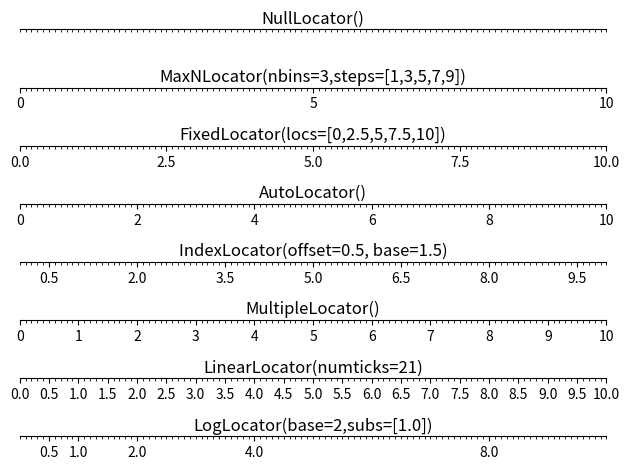

Generate this figure with matplotlib:
# -*- coding: utf-8 -*-
from __future__ import unicode_literals
import numpy as np
import matplotlib.pyplot as mp

mp.figure()
locators = ['mp.NullLocator()',
            'mp.MaxNLocator(nbins=3,steps=[1,3,5,7,9])',
            'mp.FixedLocator(locs=[0,2.5,5,7.5,10])',
            'mp.AutoLocator()',
            'mp.IndexLocator(offset=0.5, base=1.5)',
            'mp.MultipleLocator()',
            'mp.LinearLocator(numticks=21)',
            'mp.LogLocator(base=2,subs=[1.0])', ]
n_locators = len(locators)
for i, locator in enumerate(locators):
    mp.subplot(n_locators, 1, i + 1)
    mp.xlim(0, 10)
    mp.ylim(-1, 1)
    mp.yticks(())
    ax = mp.gca()
    ax.spines['left'].set_color('none')
    ax.spines['top'].set_color('none')
    ax.spines['right'].set_color('none')
    ax.spines['bottom'].set_position(('data', 0))
    ax.xaxis.set_major_locator(eval(locator))
    ax.xaxis.set_minor_locator(mp.MultipleLocator(0.1))
    mp.plot(np.arange(11), np.zeros(11), c='none')
    mp.text(5, 0.3, locator[3:], ha='center', size=12)

mp.tight_layout()
mp.show()
